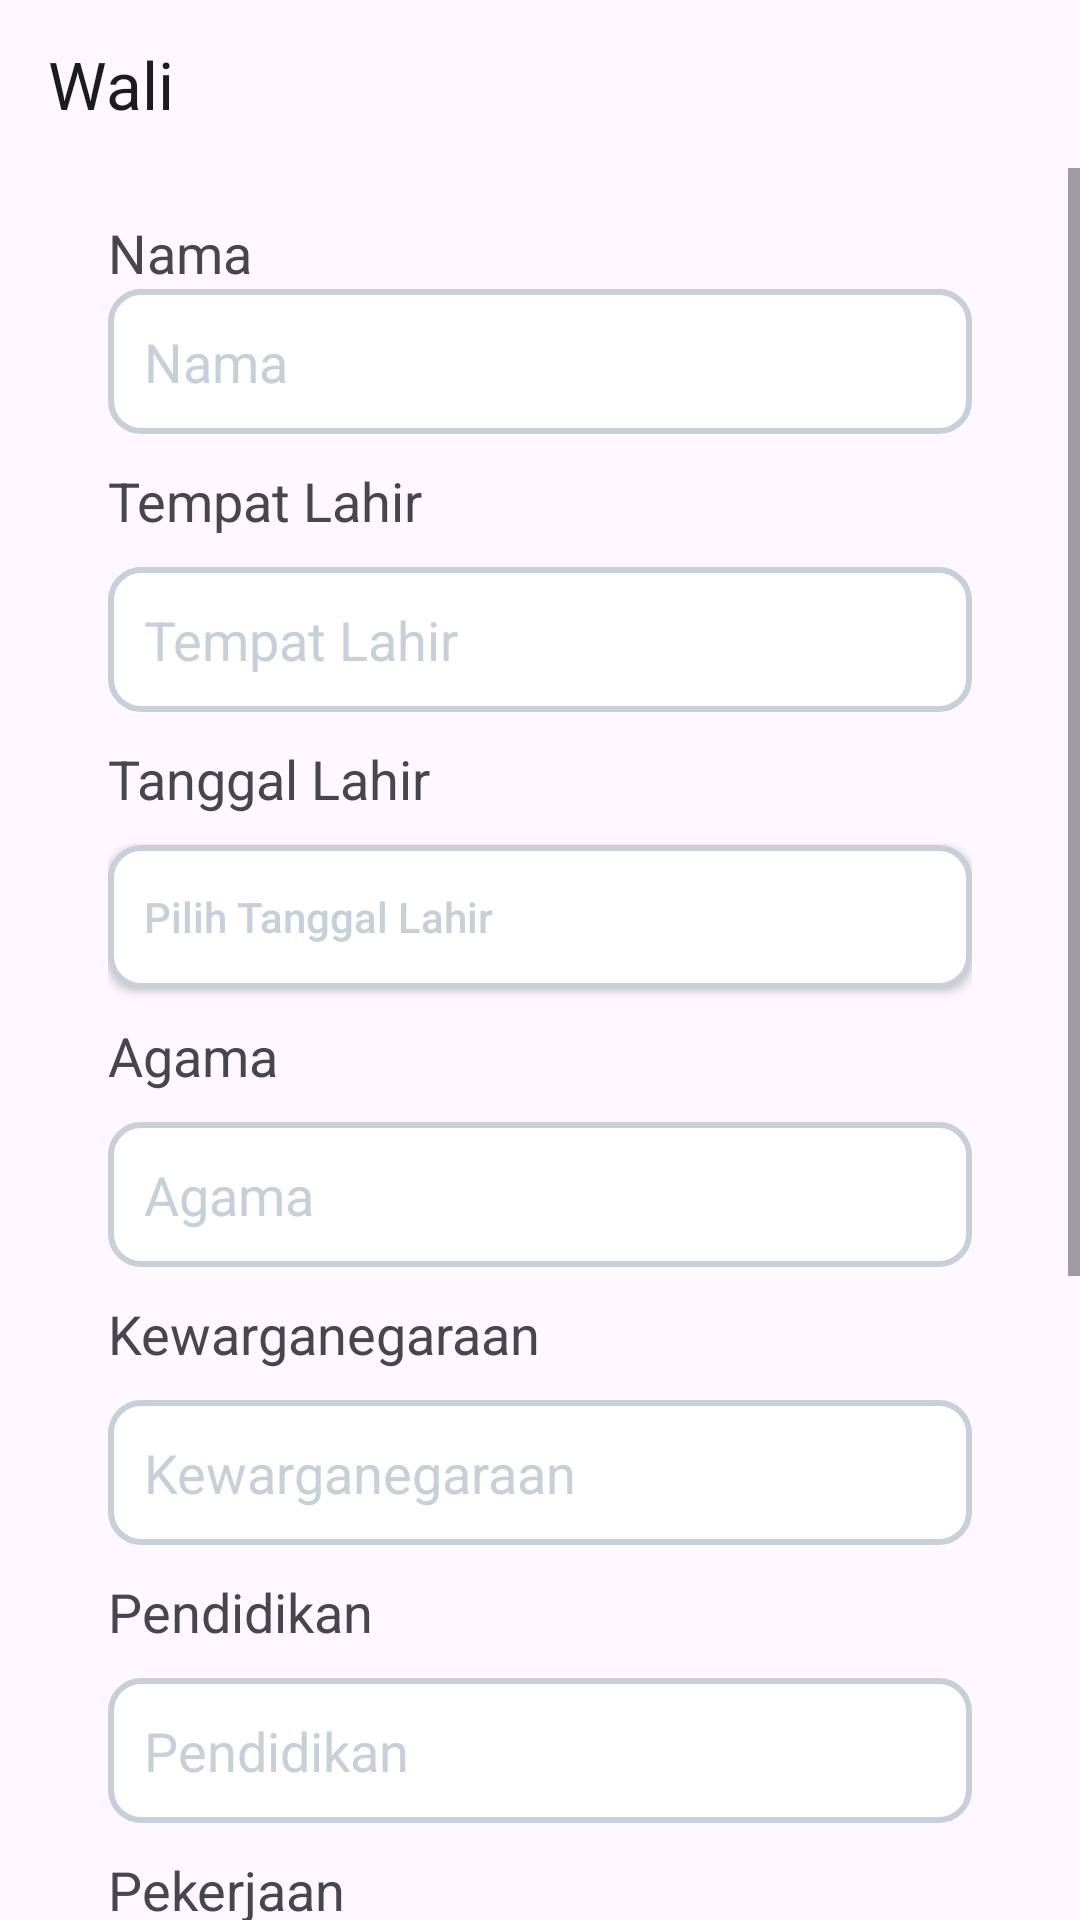

This screen was rendered from an Android layout file. Write that file and the resources it references.
<!-- AndroidManifest.xml: application theme Theme.BukuInduk -->
<!-- res/layout/activity_wali.xml -->
<?xml version="1.0" encoding="utf-8"?>
<RelativeLayout xmlns:android="http://schemas.android.com/apk/res/android"
    xmlns:app="http://schemas.android.com/apk/res-auto"
    xmlns:tools="http://schemas.android.com/tools"
    android:layout_width="match_parent"
    android:layout_height="match_parent"
    tools:context=".activity_data_diri.WaliActivity">
    <androidx.appcompat.widget.Toolbar
        android:id="@+id/toolbar"
        android:layout_width="match_parent"
        android:layout_height="?android:attr/actionBarSize"
        android:layout_alignParentTop="true"
        app:title="Wali" />

    <ScrollView
        android:layout_width="match_parent"
        android:layout_height="match_parent"
        android:layout_below="@id/toolbar">

        <LinearLayout
            android:layout_width="match_parent"
            android:layout_height="wrap_content"
            android:layout_marginHorizontal="20dp"
            android:orientation="vertical"
            android:padding="16dp">

            
            <TextView
                android:layout_width="match_parent"
                android:layout_height="wrap_content"
                android:text="Nama"
                android:textSize="18dp"/>
            <EditText
                android:id="@+id/et_nama"
                android:layout_width="match_parent"
                android:layout_height="wrap_content"
                android:background="@drawable/baground_input"
                android:hint="Nama"
                android:padding="12dp"
                android:textColorHint="@color/gray" />

            
            <TextView
                android:layout_width="match_parent"
                android:layout_height="wrap_content"
                android:layout_marginTop="10dp"
                android:text="Tempat Lahir"
                android:textSize="18dp"/>
            <EditText
                android:id="@+id/et_tempat_lahir"
                android:layout_width="match_parent"
                android:layout_height="wrap_content"
                android:layout_marginTop="10dp"
                android:background="@drawable/baground_input"
                android:hint="Tempat Lahir"
                android:padding="12dp"
                android:textColorHint="@color/gray" />

            
            <TextView
                android:layout_width="match_parent"
                android:layout_height="wrap_content"
                android:layout_marginTop="10dp"
                android:text="Tanggal Lahir"
                android:textSize="18dp"/>
            <androidx.appcompat.widget.AppCompatButton
                android:id="@+id/et_tanggal_lahir"
                android:layout_width="match_parent"
                android:layout_height="wrap_content"
                android:layout_marginTop="10dp"
                android:background="@drawable/baground_input"
                android:text="Pilih Tanggal Lahir"
                android:textAllCaps="false"
                android:textColor="@color/gray"
                android:textAlignment="textStart"
                android:padding="12dp"/>

            
            <TextView
                android:layout_width="match_parent"
                android:layout_height="wrap_content"
                android:layout_marginTop="10dp"
                android:text="Agama"
                android:textSize="18dp"/>
            <EditText
                android:id="@+id/et_agama"
                android:layout_width="match_parent"
                android:layout_height="wrap_content"
                android:layout_marginTop="10dp"
                android:background="@drawable/baground_input"
                android:hint="Agama"
                android:padding="12dp"
                android:textColorHint="@color/gray" />

            
            <TextView
                android:layout_width="match_parent"
                android:layout_height="wrap_content"
                android:layout_marginTop="10dp"
                android:text="Kewarganegaraan"
                android:textSize="18dp"/>
            <EditText
                android:id="@+id/et_kewarganegaraan"
                android:layout_width="match_parent"
                android:layout_height="wrap_content"
                android:layout_marginTop="10dp"
                android:background="@drawable/baground_input"
                android:hint="Kewarganegaraan"
                android:padding="12dp"
                android:textColorHint="@color/gray" />

            
            <TextView
                android:layout_width="match_parent"
                android:layout_height="wrap_content"
                android:layout_marginTop="10dp"
                android:text="Pendidikan"
                android:textSize="18dp"/>
            <EditText
                android:id="@+id/et_pendidikan"
                android:layout_width="match_parent"
                android:layout_height="wrap_content"
                android:layout_marginTop="10dp"
                android:background="@drawable/baground_input"
                android:hint="Pendidikan"
                android:padding="12dp"
                android:textColorHint="@color/gray" />

            
            <TextView
                android:layout_width="match_parent"
                android:layout_height="wrap_content"
                android:layout_marginTop="10dp"
                android:text="Pekerjaan"
                android:textSize="18dp"/>
            <EditText
                android:id="@+id/et_pekerjaan"
                android:layout_width="match_parent"
                android:layout_height="wrap_content"
                android:layout_marginTop="10dp"
                android:background="@drawable/baground_input"
                android:hint="Pekerjaan"
                android:padding="12dp"
                android:textColorHint="@color/gray" />

            
            <TextView
                android:layout_width="match_parent"
                android:layout_height="wrap_content"
                android:layout_marginTop="10dp"
                android:text="Pengeluaran Per Bulan"
                android:textSize="18dp"/>
            <EditText
                android:id="@+id/et_pengeluaran_per_bulan"
                android:layout_width="match_parent"
                android:layout_height="wrap_content"
                android:layout_marginTop="10dp"
                android:background="@drawable/baground_input"
                android:hint="Pengeluaran Per Bulan"
                android:padding="12dp"
                android:textColorHint="@color/gray"
                android:inputType="numberDecimal" />

            
            <TextView
                android:layout_width="match_parent"
                android:layout_height="wrap_content"
                android:layout_marginTop="10dp"
                android:text="Alamat dan No Telepon"
                android:textSize="18dp"/>
            <EditText
                android:id="@+id/et_alamat_dan_no_telepon"
                android:layout_width="match_parent"
                android:layout_height="wrap_content"
                android:layout_marginTop="10dp"
                android:background="@drawable/baground_input"
                android:hint="Alamat dan No Telepon"
                android:padding="12dp"
                android:textColorHint="@color/gray" />

            
            <androidx.appcompat.widget.AppCompatButton
                android:id="@+id/btn_simpan"
                android:layout_width="match_parent"
                android:layout_height="wrap_content"
                android:layout_marginTop="30dp"
                android:background="@drawable/baground_button_primary"
                android:text="Simpan"
                android:textAllCaps="false"
                android:textColor="@color/white" />
        </LinearLayout>
    </ScrollView>
</RelativeLayout>
<!-- resources referenced by this layout -->
<resources>
  <color name="gray">#C7D0D8</color>
  <color name="white">#FFFFFFFF</color>
  <!-- drawable baground_input (drawable) -->
  <?xml version="1.0" encoding="utf-8"?>
  <shape xmlns:android="http://schemas.android.com/apk/res/android">
      <solid android:color="@color/white" />
      <corners android:radius="10dp" />
      <stroke
          android:width="2dp"
          android:color="@color/gray" />
  </shape>
  <style name="Theme.BukuInduk" parent="Base.Theme.BukuInduk">
          <item name="android:forceDarkAllowed" tools:targetApi="q">false</item>
      </style>
  <style name="Base.Theme.BukuInduk" parent="Theme.Material3.Light.NoActionBar">
          
           <item name="colorPrimary">@color/primary</item>
          <item name="android:forceDarkAllowed" tools:targetApi="q">false</item>
  
  
      </style>
  <color name="primary">#0C7FDA</color>
</resources>
